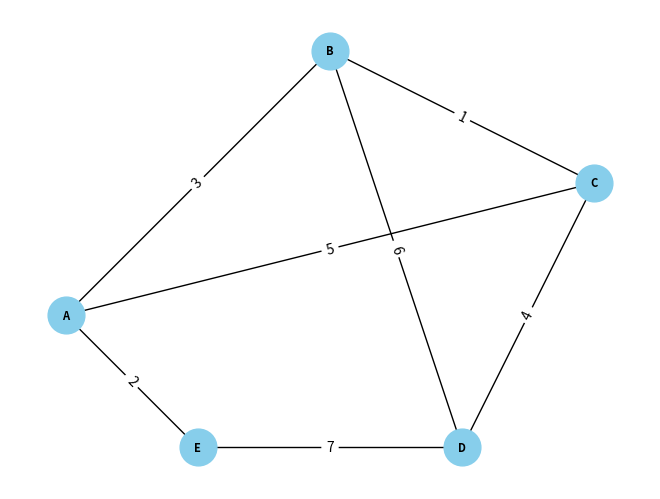

This figure's Python source:
import heapq
import networkx as nx
import matplotlib.pyplot as plt


def initialize_graph():
    graph = {
        "A": {"B": 3, "C": 5, "E": 2},
        "B": {"A": 3, "C": 1, "D": 6},
        "C": {"A": 5, "B": 1, "D": 4},
        "D": {"B": 6, "C": 4, "E": 7},
        "E": {"A": 2, "D": 7},
    }
    return graph


def visualize_graph(graph):
    G = nx.Graph()

    for vertex, edges in graph.items():
        for neighbor, weight in edges.items():
            G.add_edge(vertex, neighbor, weight=weight)

    pos = {
        "A": (0, 0),
        "B": (1, 2),
        "C": (2, 1),
        "D": (1.5, -1),
        "E": (0.5, -1),
    }

    nx.draw(
        G,
        pos,
        with_labels=True,
        font_weight="bold",
        node_size=700,
        node_color="skyblue",
        font_size=8,
    )
    labels = nx.get_edge_attributes(G, "weight")
    nx.draw_networkx_edge_labels(G, pos, edge_labels=labels)

    plt.show()


def initialize_algorithm(graph, start_vertex):
    distances = {vertex: float("infinity") for vertex in graph}
    distances[start_vertex] = 0
    priority_queue = [(0, start_vertex)]
    return distances, priority_queue


def dijkstra_algorithm(graph, start_vertex):
    distances, priority_queue = initialize_algorithm(graph, start_vertex)

    while priority_queue:
        current_distance, current_vertex = heapq.heappop(priority_queue)

        if current_distance > distances[current_vertex]:
            continue

        for neighbor, weight in graph[current_vertex].items():
            distance = current_distance + weight

            if distance < distances[neighbor]:
                distances[neighbor] = distance
                heapq.heappush(priority_queue, (distance, neighbor))

    return distances


def main():
    graph = initialize_graph()
    start_vertex = "A"
    shortest_paths = dijkstra_algorithm(graph, start_vertex)

    print("Найкоротші шляхи від вершини {} до:".format(start_vertex))
    for vertex, distance in shortest_paths.items():
        print("Вершини {}: {}".format(vertex, distance))

    graph = initialize_graph()
    visualize_graph(graph)


if __name__ == "__main__":
    main()
